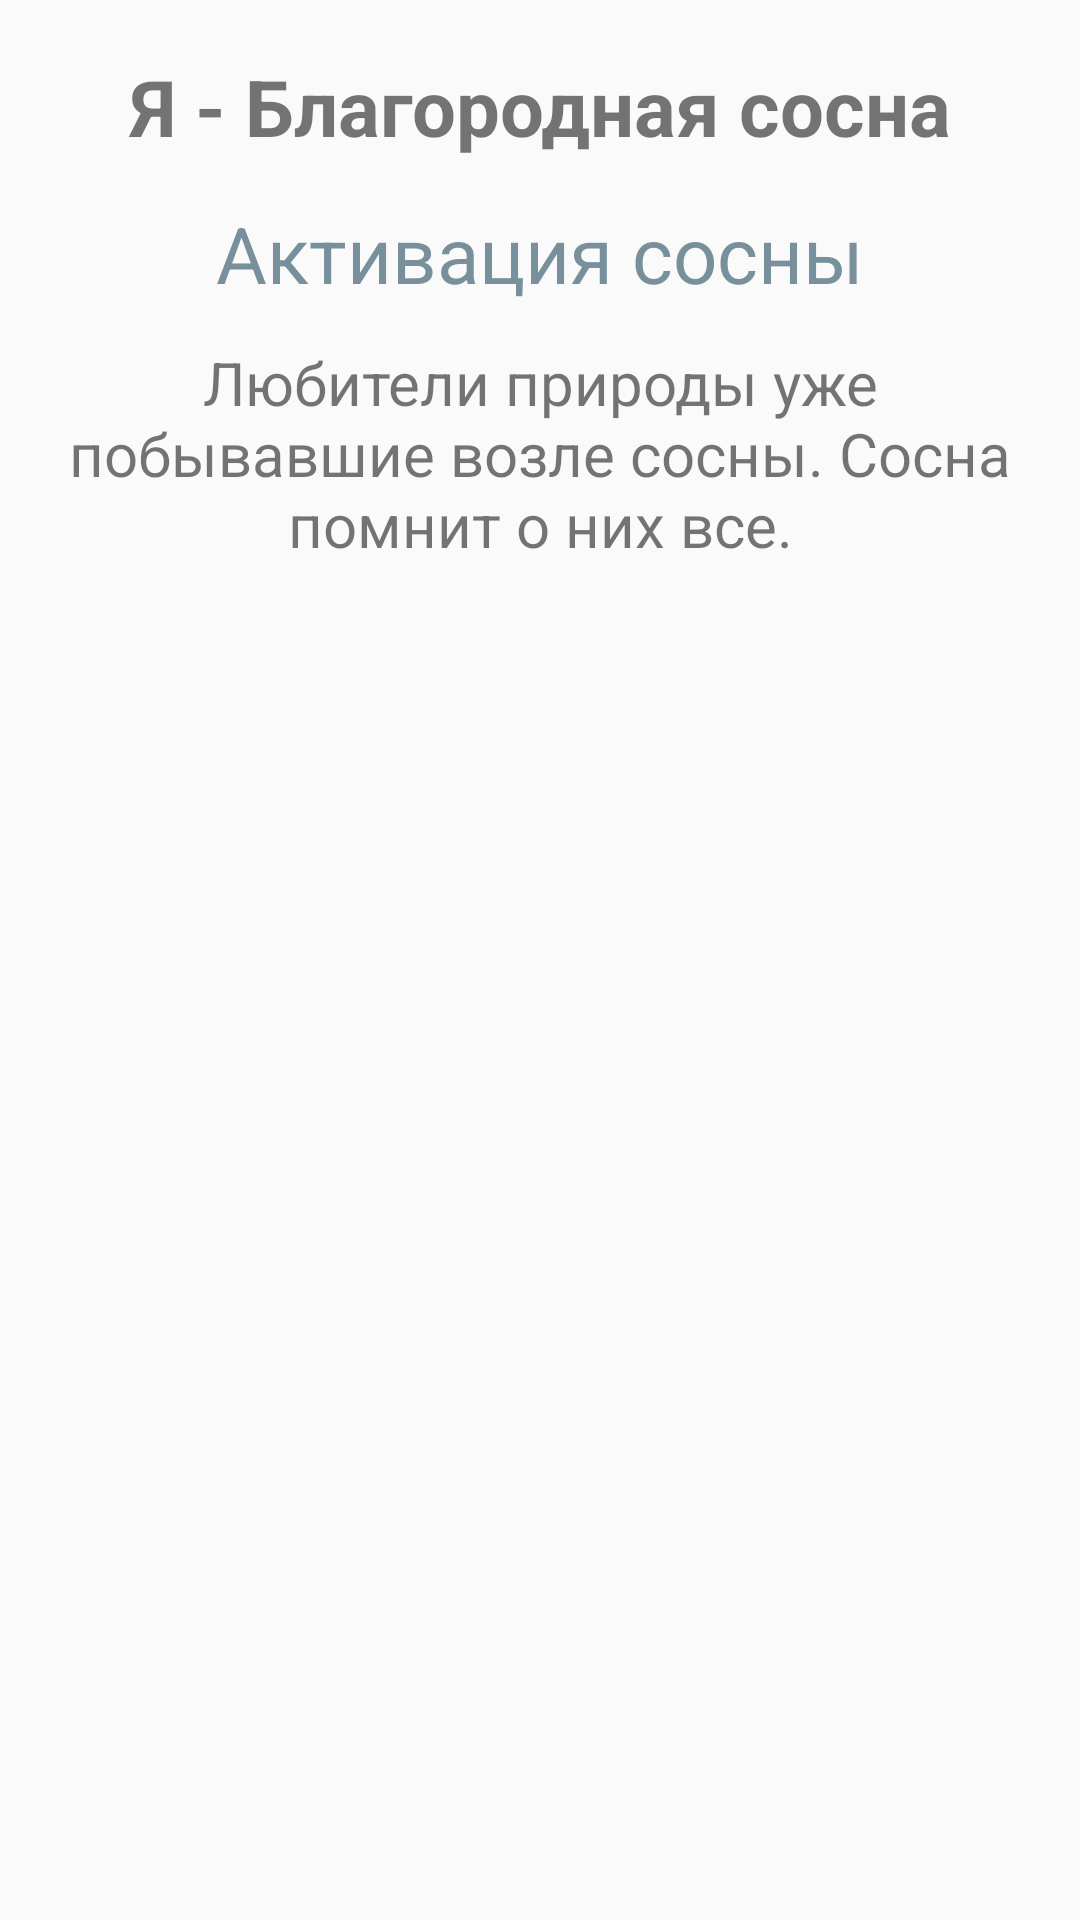

The Android layout XML behind this screen, and the referenced resources:
<!-- AndroidManifest.xml: activity theme AppThemeNoActionBar -->
<!-- res/layout/activity_server.xml -->
<?xml version="1.0" encoding="utf-8"?>
<FrameLayout
    xmlns:android="http://schemas.android.com/apk/res/android"
    xmlns:app="http://schemas.android.com/apk/res-auto"
    xmlns:tools="http://schemas.android.com/tools"
    android:layout_width="match_parent"
    android:layout_height="match_parent">

    <ProgressBar
        android:id="@+id/progress_discovery"
        style="?android:attr/progressBarStyleHorizontal"
        android:layout_width="match_parent"
        android:layout_height="wrap_content"
        android:layout_gravity="top"
        android:indeterminateOnly="true"
        android:visibility="gone"
        tools:visibility="visible"/>

    <androidx.core.widget.NestedScrollView
        android:layout_width="match_parent"
        android:layout_height="match_parent">

        <LinearLayout
            android:layout_width="match_parent"
            android:layout_height="match_parent"
            android:layout_marginTop="@dimen/default_padding"
            android:divider="@drawable/vertical_items_divider"
            android:orientation="vertical"
            android:paddingHorizontal="@dimen/default_padding"
            android:showDividers="middle">

            <TextView
                android:layout_width="match_parent"
                android:layout_height="wrap_content"
                android:gravity="center"
                android:paddingVertical="@dimen/default_padding_half"
                android:text="@string/who_is_pine"
                android:textSize="@dimen/large_text_size_scale_on"
                android:textStyle="bold"/>

            <TextView
                android:id="@+id/txt_try_start_server"
                style="@style/DeviceInfoButtonStyle"
                android:layout_width="match_parent"
                android:layout_height="wrap_content"
                android:enabled="true"
                android:gravity="center"
                android:paddingHorizontal="@dimen/default_padding_half"
                android:paddingVertical="@dimen/default_padding_half"
                android:text="@string/run_pine_server"
                tools:visibility="visible"/>

            <TextView
                android:id="@+id/txt_connected_devices"
                android:layout_width="match_parent"
                android:layout_height="wrap_content"
                android:gravity="center"
                android:paddingVertical="@dimen/default_padding_half"
                android:text="@string/server_counter_connected_title"
                android:textSize="@dimen/default_text_size_scale_on"/>

            <androidx.recyclerview.widget.RecyclerView
                android:id="@+id/rv_clients"
                android:layout_width="match_parent"
                android:layout_height="match_parent"
                tools:listitem="@layout/item_client"/>

        </LinearLayout>

    </androidx.core.widget.NestedScrollView>

</FrameLayout>
<!-- res/layout/item_client.xml (included above) -->
<?xml version="1.0" encoding="utf-8"?>

<layout
    xmlns:android="http://schemas.android.com/apk/res/android"
    xmlns:tools="http://schemas.android.com/tools">

    <data>

    </data>

    <LinearLayout
        android:layout_width="match_parent"
        android:layout_height="55dp"
        android:layout_marginBottom="5dp"
        android:gravity="center_vertical"
        android:paddingStart="15dp"
        android:paddingLeft="15dp"
        android:paddingEnd="15dp"
        android:paddingRight="15dp"
        tools:background="@drawable/client_online_background">

        <TextView
            android:id="@+id/txt_client_name"
            android:layout_width="wrap_content"
            android:layout_height="wrap_content"
            android:textSize="20sp"
            android:textStyle="bold"
            tools:text="Client Name"/>

    </LinearLayout>
</layout>
<!-- resources referenced by this layout -->
<resources>
  <dimen name="default_padding">12dp</dimen>
  <dimen name="default_padding_half">6dp</dimen>
  <dimen name="default_text_size_scale_on">20sp</dimen>
  <dimen name="large_text_size_scale_on">26sp</dimen>
  <!-- drawable client_online_background (drawable) -->
  <?xml version="1.0" encoding="utf-8"?>
  <shape xmlns:android="http://schemas.android.com/apk/res/android"
         android:shape="rectangle">
      <corners android:radius="5dp"/>
      <stroke
          android:width="1dp"
          android:color="@android:color/holo_blue_dark"/>
      <gradient
          android:endColor="#99ff99"
          android:startColor="#99ff99"/>
  </shape>
  <string name="run_pine_server">Активация сосны</string>
  <string name="server_counter_connected_title">"Любители природы" уже побывавшие возле сосны. Сосна помнит о них все.</string>
  <string name="who_is_pine">Я - Благородная сосна</string>
  <style name="DeviceInfoButtonStyle" parent="@style/Widget.AppCompat.TextView">
          <item name="android:layout_marginTop">@dimen/default_padding_very_small</item>
          <item name="android:background">@drawable/background_device_state</item>
          <item name="android:textColor">@color/palette_blue_grey_400</item>
          <item name="android:textSize">@dimen/large_text_size_scale_on</item>
          <item name="android:clickable">true</item>
          <item name="android:focusable">true</item>
          <item name="android:enabled">false</item>
      </style>
  <style name="AppThemeNoActionBar" parent="Theme.AppCompat.Light.NoActionBar">
          
          <item name="colorPrimary">@color/colorPrimary</item>
          <item name="colorPrimaryDark">@color/colorPrimaryDark</item>
          <item name="colorAccent">@color/colorAccent</item>
      </style>
  <dimen name="default_padding_very_small">2dp</dimen>
  <color name="palette_blue_grey_400">#78909C</color>
  <color name="colorPrimary">#b9a679</color>
  <color name="colorPrimaryDark">#a78f58</color>
  <color name="colorAccent">#FF4081</color>
</resources>
